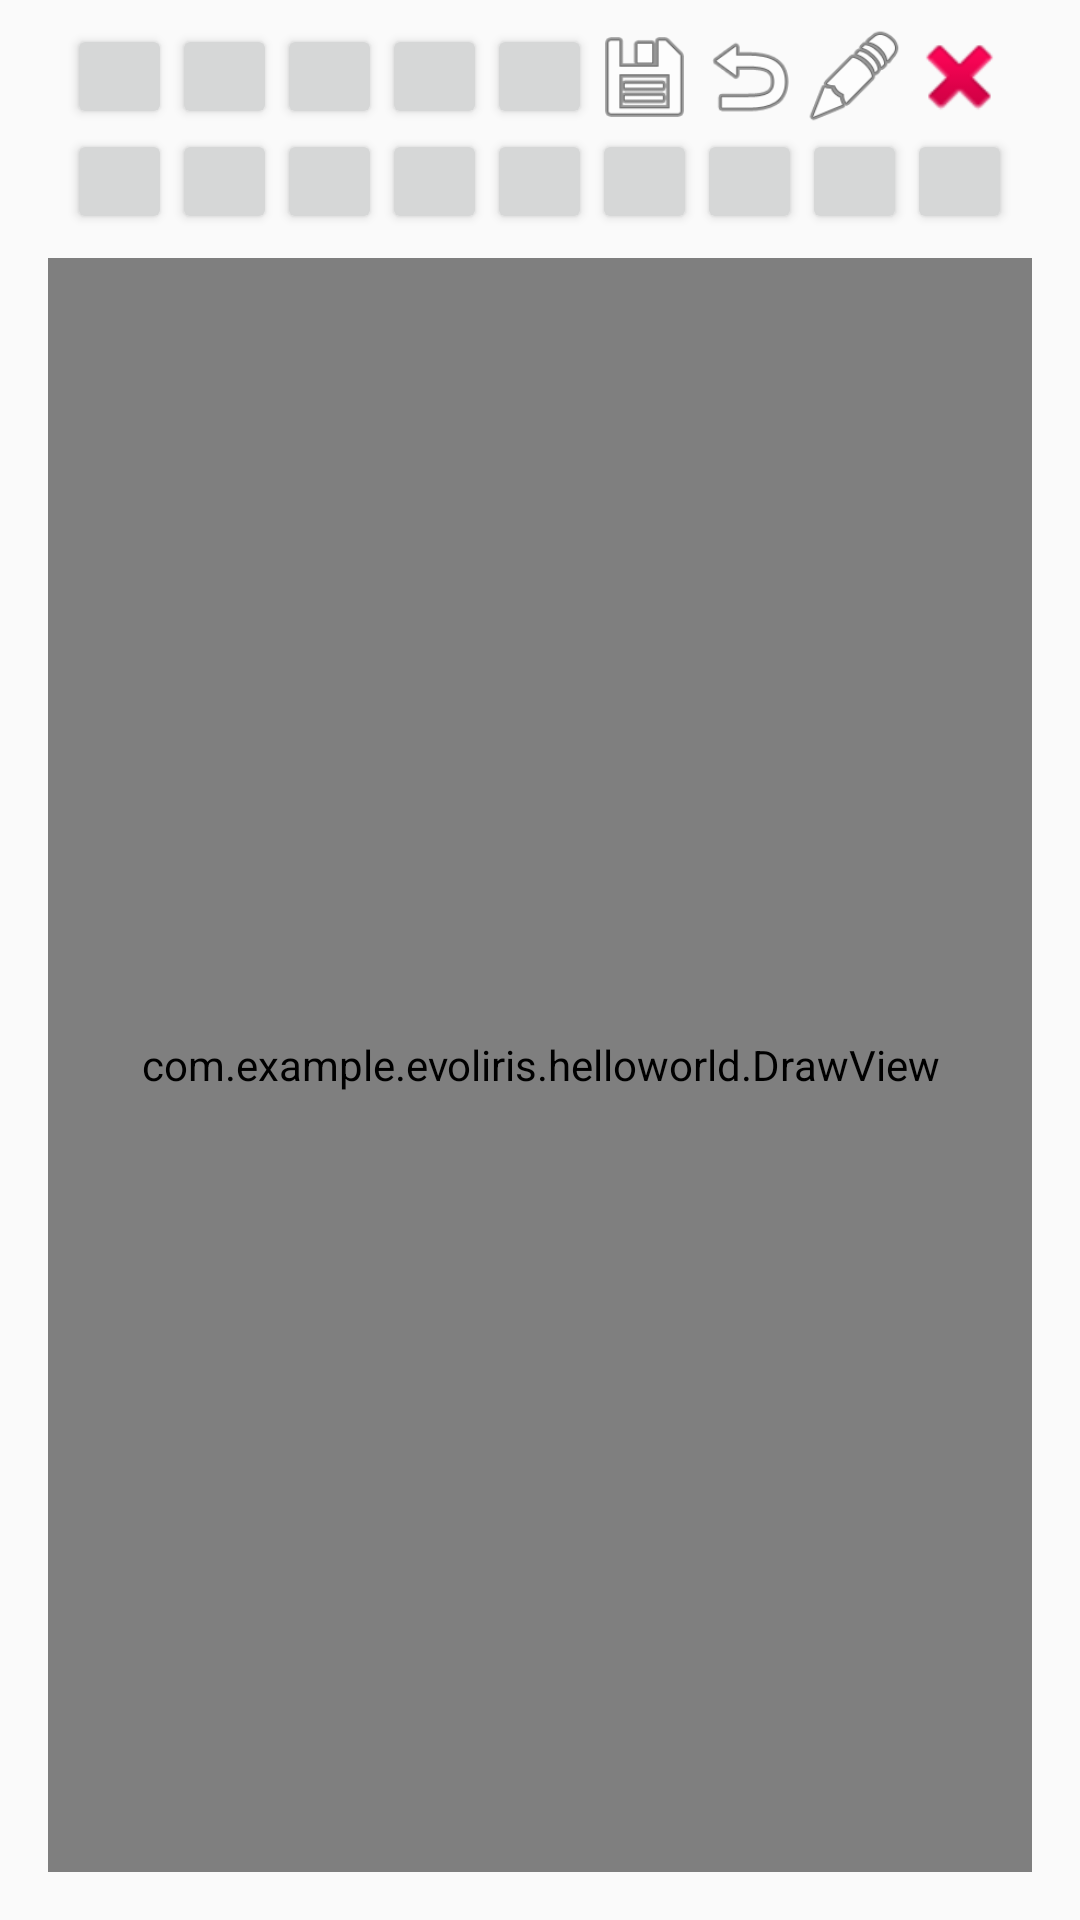

The Android layout XML behind this screen, and the referenced resources:
<!-- AndroidManifest.xml: application theme AppTheme -->
<!-- res/layout/activity_draw.xml -->
<?xml version="1.0" encoding="utf-8"?>
<android.support.constraint.ConstraintLayout xmlns:android="http://schemas.android.com/apk/res/android"
    xmlns:app="http://schemas.android.com/apk/res-auto"
    xmlns:tools="http://schemas.android.com/tools"
    android:layout_width="match_parent"
    android:layout_height="match_parent"
    tools:context="com.example.evoliris.helloworld.DrawActivity">

    <LinearLayout
        android:layout_width="match_parent"
        android:layout_height="match_parent"
        android:layout_marginBottom="8dp"
        android:layout_marginLeft="8dp"
        android:layout_marginRight="8dp"
        android:layout_marginTop="8dp"
        android:orientation="vertical"
        app:layout_constraintBottom_toBottomOf="parent"
        app:layout_constraintLeft_toLeftOf="parent"
        app:layout_constraintRight_toRightOf="parent"
        app:layout_constraintTop_toTopOf="parent">

        <LinearLayout
            android:layout_width="wrap_content"
            android:layout_height="wrap_content"
            android:layout_gravity="center">

            <GridLayout
                android:id="@+id/grid_choix_couleur"
                android:layout_width="wrap_content"
                android:layout_height="wrap_content"

                android:columnCount="5"
                android:rowCount="2">

                <Button
                    android:id="@+id/color_0"
                    android:layout_width="35dp"
                    android:layout_height="35dp" />

                <Button
                    android:id="@+id/color_1"
                    android:layout_width="35dp"
                    android:layout_height="35dp" />

                <Button
                    android:id="@+id/color_2"
                    android:layout_width="35dp"
                    android:layout_height="35dp" />

                <Button
                    android:id="@+id/color_3"
                    android:layout_width="35dp"
                    android:layout_height="35dp" />

                <Button
                    android:id="@+id/color_4"
                    android:layout_width="35dp"
                    android:layout_height="35dp" />

                <Button
                    android:id="@+id/color_5"
                    android:layout_width="35dp"
                    android:layout_height="35dp" />

                <Button
                    android:id="@+id/color_6"
                    android:layout_width="35dp"
                    android:layout_height="35dp" />

                <Button
                    android:id="@+id/color_7"
                    android:layout_width="35dp"
                    android:layout_height="35dp" />

                <Button
                    android:id="@+id/color_8"
                    android:layout_width="35dp"
                    android:layout_height="35dp" />

                <Button
                    android:id="@+id/color_9"
                    android:layout_width="35dp"
                    android:layout_height="35dp" />
            </GridLayout>

            <GridLayout
                android:id="@+id/grid_choix_options"
                android:layout_width="wrap_content"
                android:layout_height="wrap_content"
                android:layout_gravity="center"
                android:columnCount="4"
                android:rowCount="2">

                <Button
                    android:id="@+id/save_drawing"
                    android:layout_width="35dp"
                    android:layout_height="35dp"
                    android:background="@android:drawable/ic_menu_save" />

                <Button
                    android:id="@+id/back_drawing"
                    android:layout_width="35dp"
                    android:layout_height="35dp"
                    android:background="@android:drawable/ic_menu_revert" />

                <Button
                    android:id="@+id/edit_drawing"
                    android:layout_width="35dp"
                    android:layout_height="35dp"
                    android:background="@android:drawable/ic_menu_edit" />

                <Button
                    android:id="@+id/delete_drawing"
                    android:layout_width="35dp"
                    android:layout_height="35dp"
                    android:background="@android:drawable/ic_delete" />

                <Button
                    android:id="@+id/brush_tiny"
                    android:layout_width="35dp"
                    android:layout_height="35dp"
                    />
                <Button
                    android:id="@+id/brush_small"
                    android:layout_width="35dp"
                    android:layout_height="35dp"
                    />
                <Button
                    android:id="@+id/brush_normal"
                    android:layout_width="35dp"
                    android:layout_height="35dp"
                     />
                <Button
                    android:id="@+id/brush_big"
                    android:layout_width="35dp"
                    android:layout_height="35dp"
                    />
             </GridLayout>
        </LinearLayout>


        <com.example.evoliris.helloworld.DrawView
            android:id="@+id/drawZone"
            android:layout_width="match_parent"
            android:layout_height="match_parent"
            android:layout_marginBottom="8dp"
            android:layout_marginEnd="8dp"
            android:layout_marginLeft="8dp"
            android:layout_marginRight="8dp"
            android:layout_marginStart="8dp"
            android:layout_marginTop="8dp"
            android:background="#fff"
            app:layout_constraintBottom_toBottomOf="parent"
            app:layout_constraintHorizontal_bias="1.0"
            app:layout_constraintLeft_toLeftOf="parent"
            app:layout_constraintRight_toRightOf="parent"
            app:layout_constraintTop_toTopOf="parent"
            app:layout_constraintVertical_bias="0.0" />

    </LinearLayout>
</android.support.constraint.ConstraintLayout>
<!-- resources referenced by this layout -->
<resources>
  <style name="AppTheme" parent="Theme.AppCompat.Light.DarkActionBar">
          
          <item name="colorPrimary">@color/colorPrimary</item>
          <item name="colorPrimaryDark">@color/colorPrimaryDark</item>
          <item name="colorAccent">@color/colorAccent</item>
      </style>
  <color name="colorPrimary">#3F51B5</color>
  <color name="colorPrimaryDark">#303F9F</color>
  <color name="colorAccent">#FF4081</color>
</resources>
